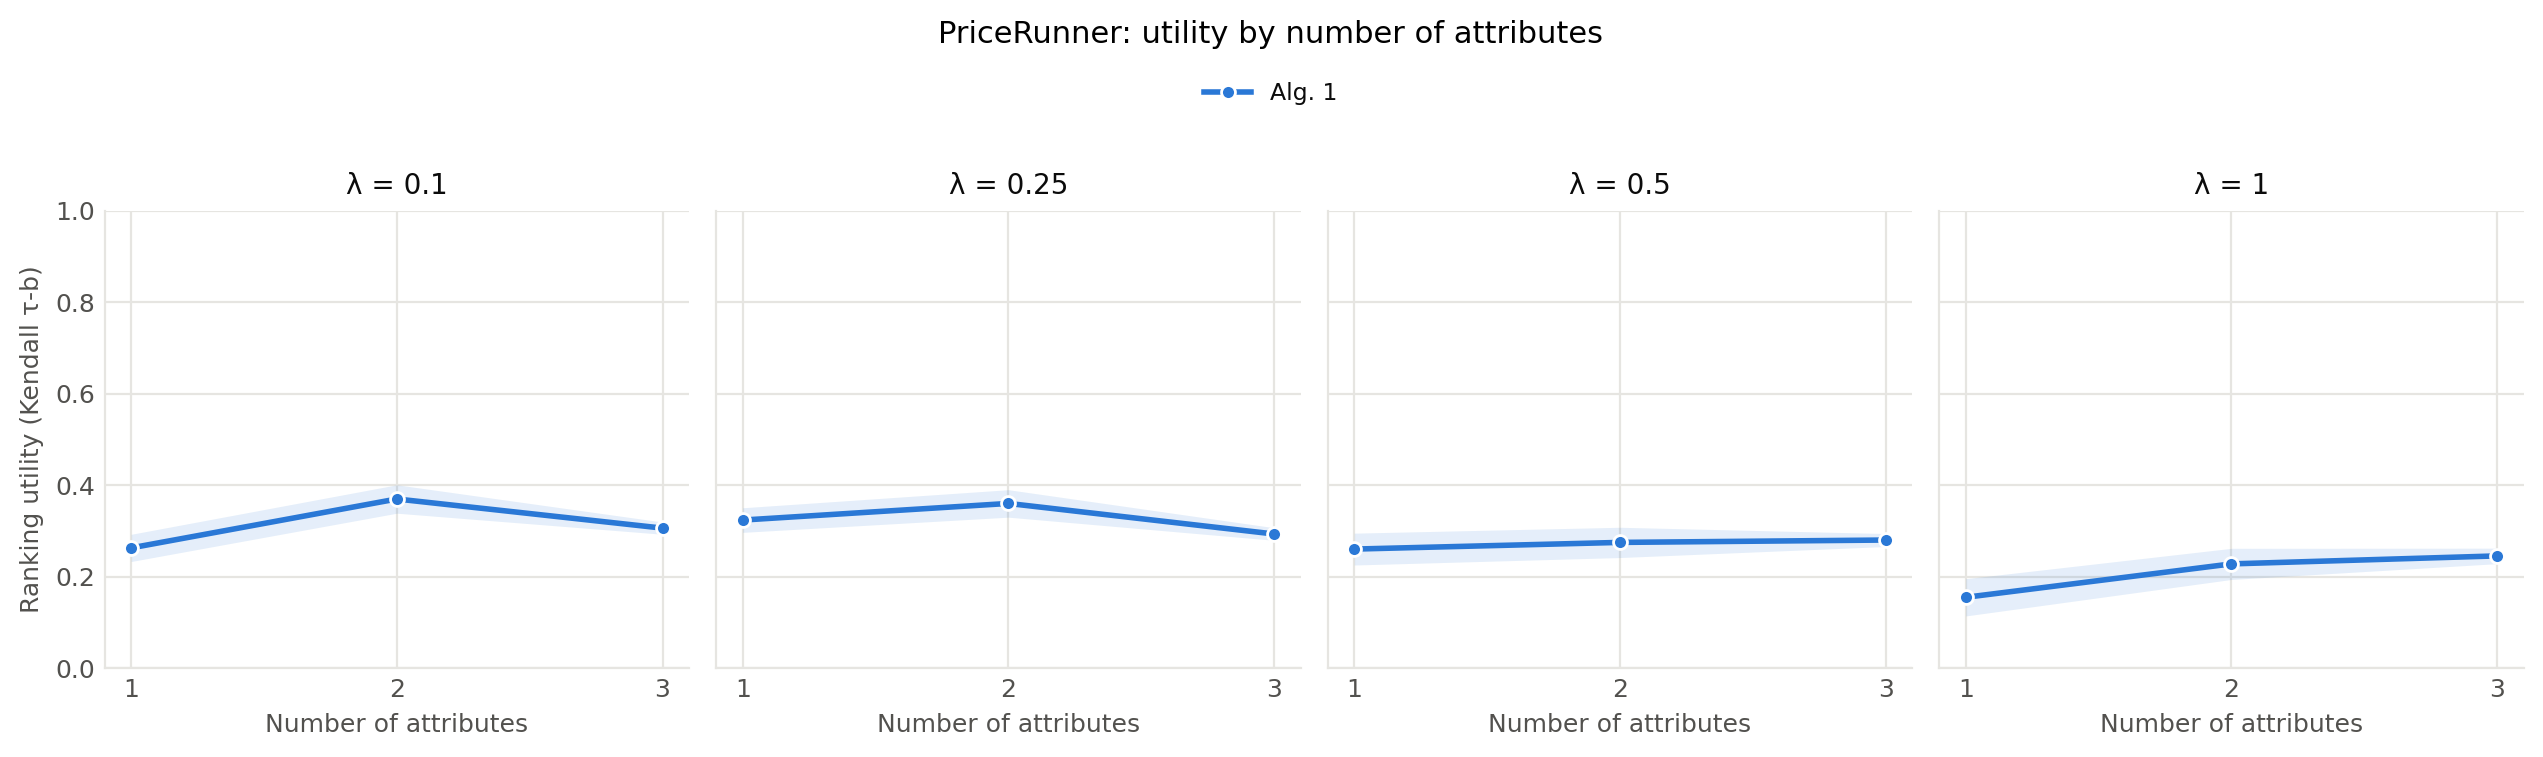

The file beside this chart, header and first rows:
dataset, dataset_label, run, lambda, prior_model, prior_seed, prior_std_fraction, prior_variance, prior_actual_variance, prior_mean, num_attributes, attributes, attribute_labels, cardinalities, observed_groups, possible_groups, observed_density, bias_aggregate, strategy, query, direction, ranking_utility, tau
pricerunner, PriceRunner, 0, 0.1, gaussian-random, 0, 0.5209, 27.13, 7.316, 5.5, 1, ["brand_top10"], Brand, [10], 10, 10, 1.0, mean, Alg. 1, 0, DESC, 0.3333, 0.3333
pricerunner, PriceRunner, 0, 0.1, gaussian-random, 0, 0.5209, 27.13, 7.316, 5.5, 1, ["brand_top10"], Brand, [10], 10, 10, 1.0, mean, Alg. 1, 1, DESC, 0.5, 0.5
pricerunner, PriceRunner, 0, 0.1, gaussian-random, 0, 0.5209, 27.13, 7.316, 5.5, 1, ["brand_top10"], Brand, [10], 10, 10, 1.0, mean, Alg. 1, 2, ASC, 0.2143, 0.2143
pricerunner, PriceRunner, 0, 0.1, gaussian-random, 0, 0.5209, 27.13, 7.316, 5.5, 1, ["brand_top10"], Brand, [10], 10, 10, 1.0, mean, Alg. 1, 3, ASC, 0.2143, 0.2143
pricerunner, PriceRunner, 0, 0.1, gaussian-random, 0, 0.5209, 27.13, 7.316, 5.5, 1, ["brand_top10"], Brand, [10], 10, 10, 1.0, mean, Alg. 1, 4, ASC, 0.04762, 0.04762
pricerunner, PriceRunner, 0, 0.1, gaussian-random, 0, 0.5209, 27.13, 7.316, 5.5, 1, ["brand_top10"], Brand, [10], 10, 10, 1.0, mean, Alg. 1, 5, ASC, 0.2143, 0.2143
pricerunner, PriceRunner, 0, 0.1, gaussian-random, 0, 0.5209, 27.13, 7.316, 5.5, 1, ["brand_top10"], Brand, [10], 10, 10, 1.0, mean, Alg. 1, 6, ASC, 0.2143, 0.2143
pricerunner, PriceRunner, 0, 0.1, gaussian-random, 0, 0.5209, 27.13, 7.316, 5.5, 1, ["brand_top10"], Brand, [10], 10, 10, 1.0, mean, Alg. 1, 7, DESC, 0.7143, 0.7143
pricerunner, PriceRunner, 0, 0.1, gaussian-random, 0, 0.5209, 27.13, 7.316, 5.5, 1, ["brand_top10"], Brand, [10], 10, 10, 1.0, mean, Alg. 1, 8, DESC, 0.7143, 0.7143
pricerunner, PriceRunner, 0, 0.1, gaussian-random, 0, 0.5209, 27.13, 7.316, 5.5, 1, ["brand_top10"], Brand, [10], 10, 10, 1.0, mean, Alg. 1, 9, DESC, 0.3333, 0.3333
pricerunner, PriceRunner, 0, 0.1, gaussian-random, 0, 0.5209, 27.13, 7.316, 5.5, 1, ["brand_top10"], Brand, [10], 10, 10, 1.0, mean, Alg. 1, 10, ASC, 0.2143, 0.2143
pricerunner, PriceRunner, 0, 0.1, gaussian-random, 0, 0.5209, 27.13, 7.316, 5.5, 1, ["brand_top10"], Brand, [10], 10, 10, 1.0, mean, Alg. 1, 11, ASC, 0.2381, 0.2381
pricerunner, PriceRunner, 0, 0.1, gaussian-random, 0, 0.5209, 27.13, 7.316, 5.5, 1, ["brand_top10"], Brand, [10], 10, 10, 1.0, mean, Alg. 1, 12, DESC, 0.5, 0.5
pricerunner, PriceRunner, 0, 0.1, gaussian-random, 0, 0.5209, 27.13, 7.316, 5.5, 1, ["brand_top10"], Brand, [10], 10, 10, 1.0, mean, Alg. 1, 13, ASC, 0.04762, 0.04762
pricerunner, PriceRunner, 0, 0.1, gaussian-random, 0, 0.5209, 27.13, 7.316, 5.5, 1, ["brand_top10"], Brand, [10], 10, 10, 1.0, mean, Alg. 1, 14, ASC, 0.04762, 0.04762
pricerunner, PriceRunner, 0, 0.1, gaussian-random, 0, 0.5209, 27.13, 7.316, 5.5, 1, ["brand_top10"], Brand, [10], 10, 10, 1.0, mean, Alg. 1, 15, ASC, 0.04762, 0.04762
pricerunner, PriceRunner, 0, 0.1, gaussian-random, 0, 0.5209, 27.13, 7.316, 5.5, 1, ["brand_top10"], Brand, [10], 10, 10, 1.0, mean, Alg. 1, 16, DESC, 0.5, 0.5
pricerunner, PriceRunner, 0, 0.1, gaussian-random, 0, 0.5209, 27.13, 7.316, 5.5, 1, ["brand_top10"], Brand, [10], 10, 10, 1.0, mean, Alg. 1, 17, DESC, 0.7143, 0.7143
pricerunner, PriceRunner, 0, 0.1, gaussian-random, 0, 0.5209, 27.13, 7.316, 5.5, 1, ["brand_top10"], Brand, [10], 10, 10, 1.0, mean, Alg. 1, 18, DESC, 1.0, 1.0
pricerunner, PriceRunner, 0, 0.1, gaussian-random, 0, 0.5209, 27.13, 7.316, 5.5, 1, ["brand_top10"], Brand, [10], 10, 10, 1.0, mean, Alg. 1, 19, ASC, -0.2, -0.2
pricerunner, PriceRunner, 0, 0.1, gaussian-random, 0, 0.5209, 27.13, 7.316, 5.5, 1, ["brand_top10"], Brand, [10], 10, 10, 1.0, mean, Alg. 1, 20, DESC, 0.3333, 0.3333
pricerunner, PriceRunner, 0, 0.1, gaussian-random, 0, 0.5209, 27.13, 7.316, 5.5, 1, ["brand_top10"], Brand, [10], 10, 10, 1.0, mean, Alg. 1, 21, ASC, 0.0, 0.0
pricerunner, PriceRunner, 0, 0.1, gaussian-random, 0, 0.5209, 27.13, 7.316, 5.5, 1, ["brand_top10"], Brand, [10], 10, 10, 1.0, mean, Alg. 1, 22, DESC, 0.7143, 0.7143
pricerunner, PriceRunner, 0, 0.1, gaussian-random, 0, 0.5209, 27.13, 7.316, 5.5, 1, ["brand_top10"], Brand, [10], 10, 10, 1.0, mean, Alg. 1, 23, ASC, 0.2143, 0.2143
pricerunner, PriceRunner, 0, 0.1, gaussian-random, 0, 0.5209, 27.13, 7.316, 5.5, 1, ["brand_top10"], Brand, [10], 10, 10, 1.0, mean, Alg. 1, 24, DESC, 0.7143, 0.7143
pricerunner, PriceRunner, 0, 0.1, gaussian-random, 0, 0.5209, 27.13, 7.316, 5.5, 1, ["brand_top10"], Brand, [10], 10, 10, 1.0, mean, Alg. 1, 25, DESC, 0.5, 0.5
pricerunner, PriceRunner, 0, 0.1, gaussian-random, 0, 0.5209, 27.13, 7.316, 5.5, 1, ["brand_top10"], Brand, [10], 10, 10, 1.0, mean, Alg. 1, 26, DESC, 0.3333, 0.3333
pricerunner, PriceRunner, 0, 0.1, gaussian-random, 0, 0.5209, 27.13, 7.316, 5.5, 1, ["brand_top10"], Brand, [10], 10, 10, 1.0, mean, Alg. 1, 27, DESC, 0.7143, 0.7143
pricerunner, PriceRunner, 0, 0.1, gaussian-random, 0, 0.5209, 27.13, 7.316, 5.5, 1, ["brand_top10"], Brand, [10], 10, 10, 1.0, mean, Alg. 1, 28, ASC, 0.04762, 0.04762
pricerunner, PriceRunner, 0, 0.1, gaussian-random, 0, 0.5209, 27.13, 7.316, 5.5, 1, ["brand_top10"], Brand, [10], 10, 10, 1.0, mean, Alg. 1, 29, DESC, 0.7143, 0.7143
pricerunner, PriceRunner, 0, 0.1, gaussian-random, 0, 0.5209, 27.13, 7.316, 5.5, 1, ["brand_top10"], Brand, [10], 10, 10, 1.0, mean, Alg. 1, 30, DESC, 0.7143, 0.7143
pricerunner, PriceRunner, 0, 0.1, gaussian-random, 0, 0.5209, 27.13, 7.316, 5.5, 1, ["brand_top10"], Brand, [10], 10, 10, 1.0, mean, Alg. 1, 31, DESC, 1.0, 1.0
pricerunner, PriceRunner, 0, 0.1, gaussian-random, 0, 0.5209, 27.13, 7.316, 5.5, 1, ["brand_top10"], Brand, [10], 10, 10, 1.0, mean, Alg. 1, 32, DESC, 0.6, 0.6
pricerunner, PriceRunner, 0, 0.1, gaussian-random, 0, 0.5209, 27.13, 7.316, 5.5, 1, ["brand_top10"], Brand, [10], 10, 10, 1.0, mean, Alg. 1, 33, ASC, -1.0, -1.0
pricerunner, PriceRunner, 0, 0.1, gaussian-random, 0, 0.5209, 27.13, 7.316, 5.5, 1, ["brand_top10"], Brand, [10], 10, 10, 1.0, mean, Alg. 1, 34, ASC, -1.0, -1.0
pricerunner, PriceRunner, 0, 0.1, gaussian-random, 0, 0.5209, 27.13, 7.316, 5.5, 1, ["brand_top10"], Brand, [10], 10, 10, 1.0, mean, Alg. 1, 35, DESC, 1.0, 1.0
pricerunner, PriceRunner, 0, 0.1, gaussian-random, 0, 0.5209, 27.13, 7.316, 5.5, 1, ["brand_top10"], Brand, [10], 10, 10, 1.0, mean, Alg. 1, 36, ASC, -1.0, -1.0
pricerunner, PriceRunner, 0, 0.1, gaussian-random, 0, 0.5209, 27.13, 7.316, 5.5, 1, ["brand_top10"], Brand, [10], 10, 10, 1.0, mean, Alg. 1, 37, DESC, 0.7143, 0.7143
pricerunner, PriceRunner, 0, 0.1, gaussian-random, 0, 0.5209, 27.13, 7.316, 5.5, 1, ["brand_top10"], Brand, [10], 10, 10, 1.0, mean, Alg. 1, 38, DESC, 0.7143, 0.7143
pricerunner, PriceRunner, 0, 0.1, gaussian-random, 0, 0.5209, 27.13, 7.316, 5.5, 1, ["brand_top10"], Brand, [10], 10, 10, 1.0, mean, Alg. 1, 39, ASC, 0.0, 0.0
pricerunner, PriceRunner, 0, 0.1, gaussian-random, 0, 0.5209, 27.13, 7.316, 5.5, 1, ["brand_top10"], Brand, [10], 10, 10, 1.0, mean, Alg. 1, 40, ASC, -1.0, -1.0
pricerunner, PriceRunner, 0, 0.1, gaussian-random, 0, 0.5209, 27.13, 7.316, 5.5, 1, ["brand_top10"], Brand, [10], 10, 10, 1.0, mean, Alg. 1, 41, ASC, 0.04762, 0.04762
pricerunner, PriceRunner, 0, 0.1, gaussian-random, 0, 0.5209, 27.13, 7.316, 5.5, 1, ["brand_top10"], Brand, [10], 10, 10, 1.0, mean, Alg. 1, 42, DESC, 0.7143, 0.7143
pricerunner, PriceRunner, 0, 0.1, gaussian-random, 0, 0.5209, 27.13, 7.316, 5.5, 1, ["brand_top10"], Brand, [10], 10, 10, 1.0, mean, Alg. 1, 43, DESC, 1.0, 1.0
pricerunner, PriceRunner, 0, 0.1, gaussian-random, 0, 0.5209, 27.13, 7.316, 5.5, 1, ["brand_top10"], Brand, [10], 10, 10, 1.0, mean, Alg. 1, 44, ASC, -0.2, -0.2
pricerunner, PriceRunner, 0, 0.1, gaussian-random, 0, 0.5209, 27.13, 7.316, 5.5, 1, ["brand_top10"], Brand, [10], 10, 10, 1.0, mean, Alg. 1, 45, DESC, 0.5, 0.5
pricerunner, PriceRunner, 0, 0.1, gaussian-random, 0, 0.5209, 27.13, 7.316, 5.5, 1, ["brand_top10"], Brand, [10], 10, 10, 1.0, mean, Alg. 1, 46, DESC, 0.7143, 0.7143
pricerunner, PriceRunner, 0, 0.1, gaussian-random, 0, 0.5209, 27.13, 7.316, 5.5, 1, ["brand_top10"], Brand, [10], 10, 10, 1.0, mean, Alg. 1, 47, DESC, 0.5, 0.5
pricerunner, PriceRunner, 0, 0.1, gaussian-random, 0, 0.5209, 27.13, 7.316, 5.5, 1, ["brand_top10"], Brand, [10], 10, 10, 1.0, mean, Alg. 1, 48, DESC, 0.7143, 0.7143
pricerunner, PriceRunner, 0, 0.1, gaussian-random, 0, 0.5209, 27.13, 7.316, 5.5, 1, ["brand_top10"], Brand, [10], 10, 10, 1.0, mean, Alg. 1, 49, ASC, 0.04762, 0.04762
pricerunner, PriceRunner, 0, 0.1, gaussian-random, 0, 0.5209, 27.13, 7.316, 5.5, 1, ["brand_top10"], Brand, [10], 10, 10, 1.0, mean, Alg. 1, 50, DESC, 0.7143, 0.7143
pricerunner, PriceRunner, 0, 0.1, gaussian-random, 0, 0.5209, 27.13, 7.316, 5.5, 1, ["brand_top10"], Brand, [10], 10, 10, 1.0, mean, Alg. 1, 51, DESC, 0.3333, 0.3333
pricerunner, PriceRunner, 0, 0.1, gaussian-random, 0, 0.5209, 27.13, 7.316, 5.5, 1, ["brand_top10"], Brand, [10], 10, 10, 1.0, mean, Alg. 1, 52, ASC, -0.2, -0.2
pricerunner, PriceRunner, 0, 0.1, gaussian-random, 0, 0.5209, 27.13, 7.316, 5.5, 1, ["brand_top10"], Brand, [10], 10, 10, 1.0, mean, Alg. 1, 53, DESC, 0.5, 0.5
pricerunner, PriceRunner, 0, 0.1, gaussian-random, 0, 0.5209, 27.13, 7.316, 5.5, 1, ["brand_top10"], Brand, [10], 10, 10, 1.0, mean, Alg. 1, 54, ASC, 0.04762, 0.04762
pricerunner, PriceRunner, 0, 0.1, gaussian-random, 0, 0.5209, 27.13, 7.316, 5.5, 1, ["brand_top10"], Brand, [10], 10, 10, 1.0, mean, Alg. 1, 55, ASC, -1.0, -1.0
pricerunner, PriceRunner, 0, 0.1, gaussian-random, 0, 0.5209, 27.13, 7.316, 5.5, 1, ["brand_top10"], Brand, [10], 10, 10, 1.0, mean, Alg. 1, 56, DESC, 1.0, 1.0
pricerunner, PriceRunner, 0, 0.1, gaussian-random, 0, 0.5209, 27.13, 7.316, 5.5, 1, ["brand_top10"], Brand, [10], 10, 10, 1.0, mean, Alg. 1, 57, DESC, 0.6, 0.6
pricerunner, PriceRunner, 0, 0.1, gaussian-random, 0, 0.5209, 27.13, 7.316, 5.5, 1, ["brand_top10"], Brand, [10], 10, 10, 1.0, mean, Alg. 1, 58, DESC, 0.7143, 0.7143
pricerunner, PriceRunner, 0, 0.1, gaussian-random, 0, 0.5209, 27.13, 7.316, 5.5, 1, ["brand_top10"], Brand, [10], 10, 10, 1.0, mean, Alg. 1, 59, ASC, 0.04762, 0.04762
... 5,940 more rows
